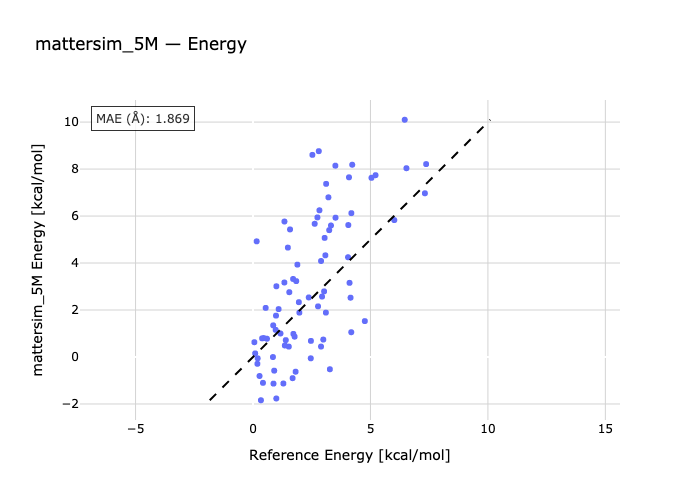

Values plotted in this chart, from the file beside it:
species, reference, predicted
ALA_xac-ALA_xag, 1.169, 1.001
ALA_xak-ALA_xag, 3.049, 5.07
ALA_xai-ALA_xag, 3.319, 5.598
ALA_xab-ALA_xag, 5.044, 7.628
ARG_xak-ARG_xci, 1.576, 5.43
ARG_xbv-ARG_xci, 2.529, 8.605
ARG_xbx-ARG_xci, 2.8, 8.762
ARG_xby-ARG_xci, 6.459, 10.1
ASN_xaj-ASN_xaf, 0.388, 0.7924
ASN_xaf-ASN_xae, 4.109, 3.156
ASN_xab-ASN_xaf, 4.76, 1.528
ASN_xah-ASN_xaf, 6.532, 8.036
ASP_xad-ASP_xaz, 0.157, 4.924
ASP_xay-ASP_xaz, 1.974, 1.888
ASP_xau-ASP_xaz, 2.897, 4.086
ASP_xbc-ASP_xaz, 3.113, 7.371
CYS_xah-CYS_xai, 0.277, -0.809
CYS_xai-CYS_xag, 0.979, 1.761
CYS_xai-CYS_xao, 0.992, -1.766
CYS_xai-CYS_xal, 2.373, 2.534
GLN_xan-GLN_xai, 0.424, -1.101
GLN_xat-GLN_xai, 3.272, -0.5211
GLN_xap-GLN_xai, 4.045, 4.247
GLN_xal-GLN_xai, 4.152, 2.524
GLU_xbi-GLU_xav, 1.335, 3.171
GLU_xbi-GLU_xal, 1.545, 2.759
GLU_xar-GLU_xbi, 2.939, 2.573
GLU_xbi-GLU_xad, 5.216, 7.739
GLY_xae-GLY_xac, 1.091, 2.04
GLY_xad-GLY_xac, 2.627, 5.671
GLY_xac-GLY_xab, 2.743, 5.942
GLY_xag-GLY_xac, 4.086, 7.649
HIS_xam-HIS_xaq, 2.769, 2.156
HIS_xaq-HIS_xah, 2.992, 0.7425
HIS_xau-HIS_xaq, 7.318, 6.969
HIS_xav-HIS_xaq, 7.37, 8.213
ILE_xae-ILE_xaj, 0.187, -0.2892
ILE_xae-ILE_xaq, 0.595, 0.777
ILE_xae-ILE_xag, 0.963, 1.155
ILE_xae-ILE_xak, 0.995, 3.011
LEU_xap-LEU_xad, 0.338, -1.841
LEU_xap-LEU_xae, 1.524, 0.4434
LEU_xbb-LEU_xap, 1.686, -0.9019
LEU_xaq-LEU_xap, 1.952, 2.333
LYS_xap-LYS_xao, 0.058, 0.6292
LYS_xap-LYS_xan, 0.199, -0.05595
LYS_xap-LYS_xas, 0.456, 0.8065
LYS_xap-LYS_xat, 0.54, 2.09
MET_xbf-MET_xag, 1.814, -0.6267
MET_xbf-MET_xbm, 2.459, -0.05595
MET_xbf-MET_xav, 2.466, 0.6851
MET_xbf-MET_xbo, 2.896, 0.4448
PHE_xaw-PHE_xab, 0.872, -1.133
PHE_xaw-PHE_xar, 1.719, 0.9835
PHE_xan-PHE_xaw, 1.84, 3.23
PHE_xal-PHE_xaw, 1.889, 3.931
PRO_xad-PRO_xae, 1.396, 0.7185
PRO_xac-PRO_xae, 3.211, 6.797
PRO_xae-PRO_xaf, 4.187, 6.123
PRO_xab-PRO_xae, 6.014, 5.829
... 20 more rows
